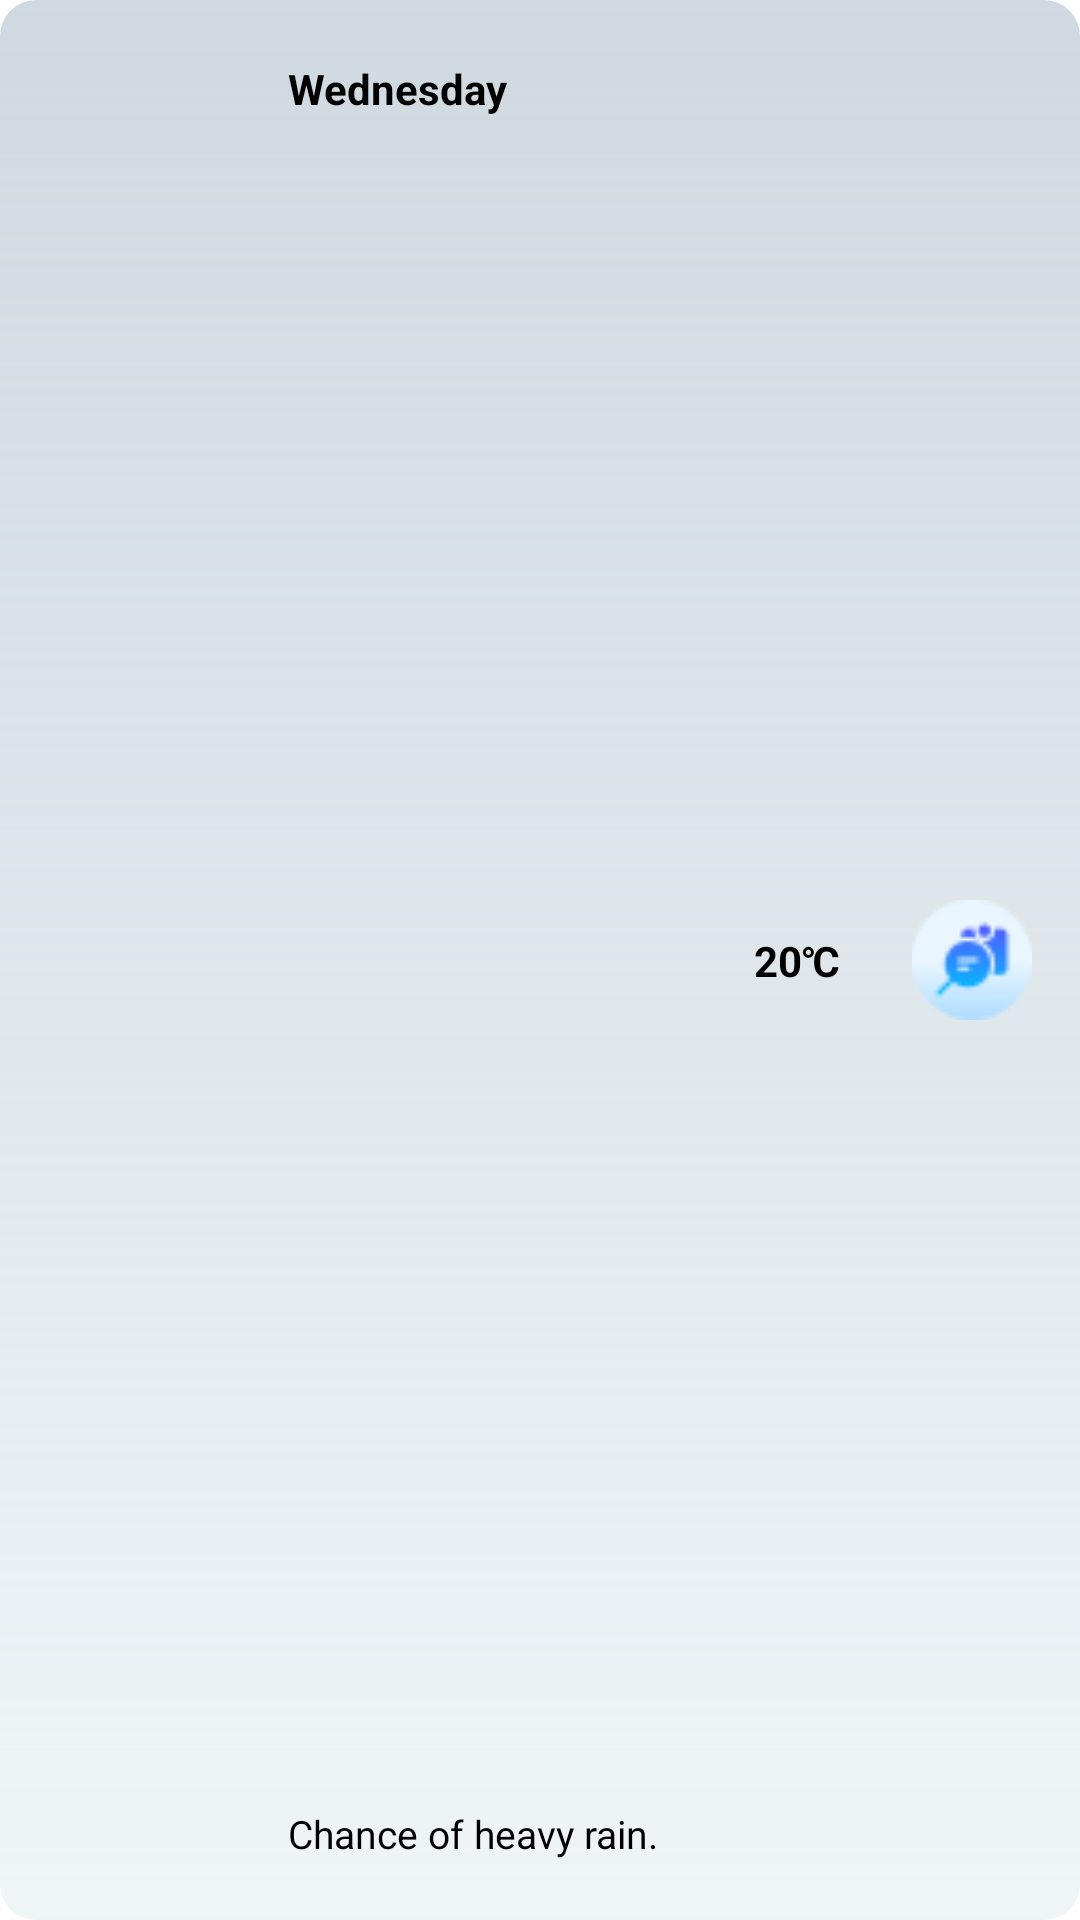

Produce the Android XML layout that renders to this screen, including the resource entries it uses.
<!-- AndroidManifest.xml: application theme Theme.WeatherForecast -->
<!-- res/layout/week_rview.xml -->
<?xml version="1.0" encoding="utf-8"?>
<androidx.constraintlayout.widget.ConstraintLayout xmlns:android="http://schemas.android.com/apk/res/android"
    android:layout_width="match_parent"
    android:layout_height="wrap_content"
    xmlns:app="http://schemas.android.com/apk/res-auto"
    android:id="@+id/weekWeatherRCView"
    android:layout_margin="10dp"
    android:background="@drawable/card_hour_dark">

    <ImageView
        android:id="@+id/dailyWeather1"
        android:layout_width="80dp"
        android:layout_height="80dp"
        android:layout_marginStart="16dp"
        app:srcCompat="@drawable/ic_rain"
        app:layout_constraintStart_toStartOf="parent"
        app:layout_constraintTop_toTopOf="parent"
        app:layout_constraintBottom_toBottomOf="parent"/>
    <TextView
        android:id="@+id/dailyWeather2"
        android:layout_width="wrap_content"
        android:layout_height="wrap_content"
        android:layout_marginTop="20dp"
        android:text="Wednesday"
        android:textColor="#000000"
        android:textSize="14sp"
        android:textStyle="bold"
        app:layout_constraintStart_toEndOf="@id/dailyWeather1"
        app:layout_constraintTop_toTopOf="parent"/>
    <TextView
        android:id="@+id/dailyWeather3"
        android:layout_width="wrap_content"
        android:layout_height="wrap_content"
        android:layout_marginBottom="20dp"
        android:text="Chance of heavy rain."
        android:textColor="#000000"
        android:textSize="13sp"
        app:layout_constraintStart_toEndOf="@id/dailyWeather1"
        app:layout_constraintBottom_toBottomOf="parent"/>
    <TextView
        android:id="@+id/dailyWeather4"
        android:layout_width="wrap_content"
        android:layout_height="wrap_content"
        android:layout_marginEnd="80dp"
        android:text="20℃"
        android:textColor="#000000"
        android:textSize="14sp"
        android:textStyle="bold"
        app:layout_constraintTop_toTopOf="parent"
        app:layout_constraintEnd_toEndOf="parent"
        app:layout_constraintBottom_toBottomOf="parent"/>
    <ImageView
        android:id="@+id/dailyWeather5"
        android:layout_width="40dp"
        android:layout_height="40dp"
        android:layout_marginStart="24dp"
        android:src="@drawable/img_note_round"
        app:layout_constraintTop_toTopOf="parent"
        app:layout_constraintStart_toEndOf="@+id/dailyWeather4"
        app:layout_constraintBottom_toBottomOf="parent"/>

</androidx.constraintlayout.widget.ConstraintLayout>
<!-- resources referenced by this layout -->
<resources>
  <!-- drawable card_hour_dark (drawable) -->
  <?xml version="1.0" encoding="utf-8"?>
  <shape xmlns:android="http://schemas.android.com/apk/res/android" android:shape="rectangle">
      <gradient
          android:startColor="#cfd9df"
          android:endColor="#88e2ebf0"
          android:type="linear"
          android:angle="270"/>
      <corners
          android:radius="12sp"/>
  </shape>
  <!-- drawable ic_rain: png bitmap (drawable-v24, 7003 bytes) -->
  <!-- drawable img_note_round: png bitmap (drawable, 1338 bytes) -->
  <style name="Theme.WeatherForecast" parent="Theme.MaterialComponents.DayNight.NoActionBar">
          
          <item name="colorPrimary">@color/purple_200</item>
          <item name="colorPrimaryVariant">@color/purple_700</item>
          <item name="colorOnPrimary">@color/white</item>
          
          <item name="colorSecondary">@color/teal_200</item>
          <item name="colorSecondaryVariant">@color/teal_200</item>
          <item name="colorOnSecondary">@color/white</item>
          
          <item name="android:statusBarColor">?attr/colorPrimaryVariant</item>
          
      </style>
  <color name="purple_200">#FFBB86FC</color>
  <color name="purple_700">#FF3700B3</color>
  <color name="white">#FFFFFFFF</color>
  <color name="teal_200">#FF03DAC5</color>
</resources>
